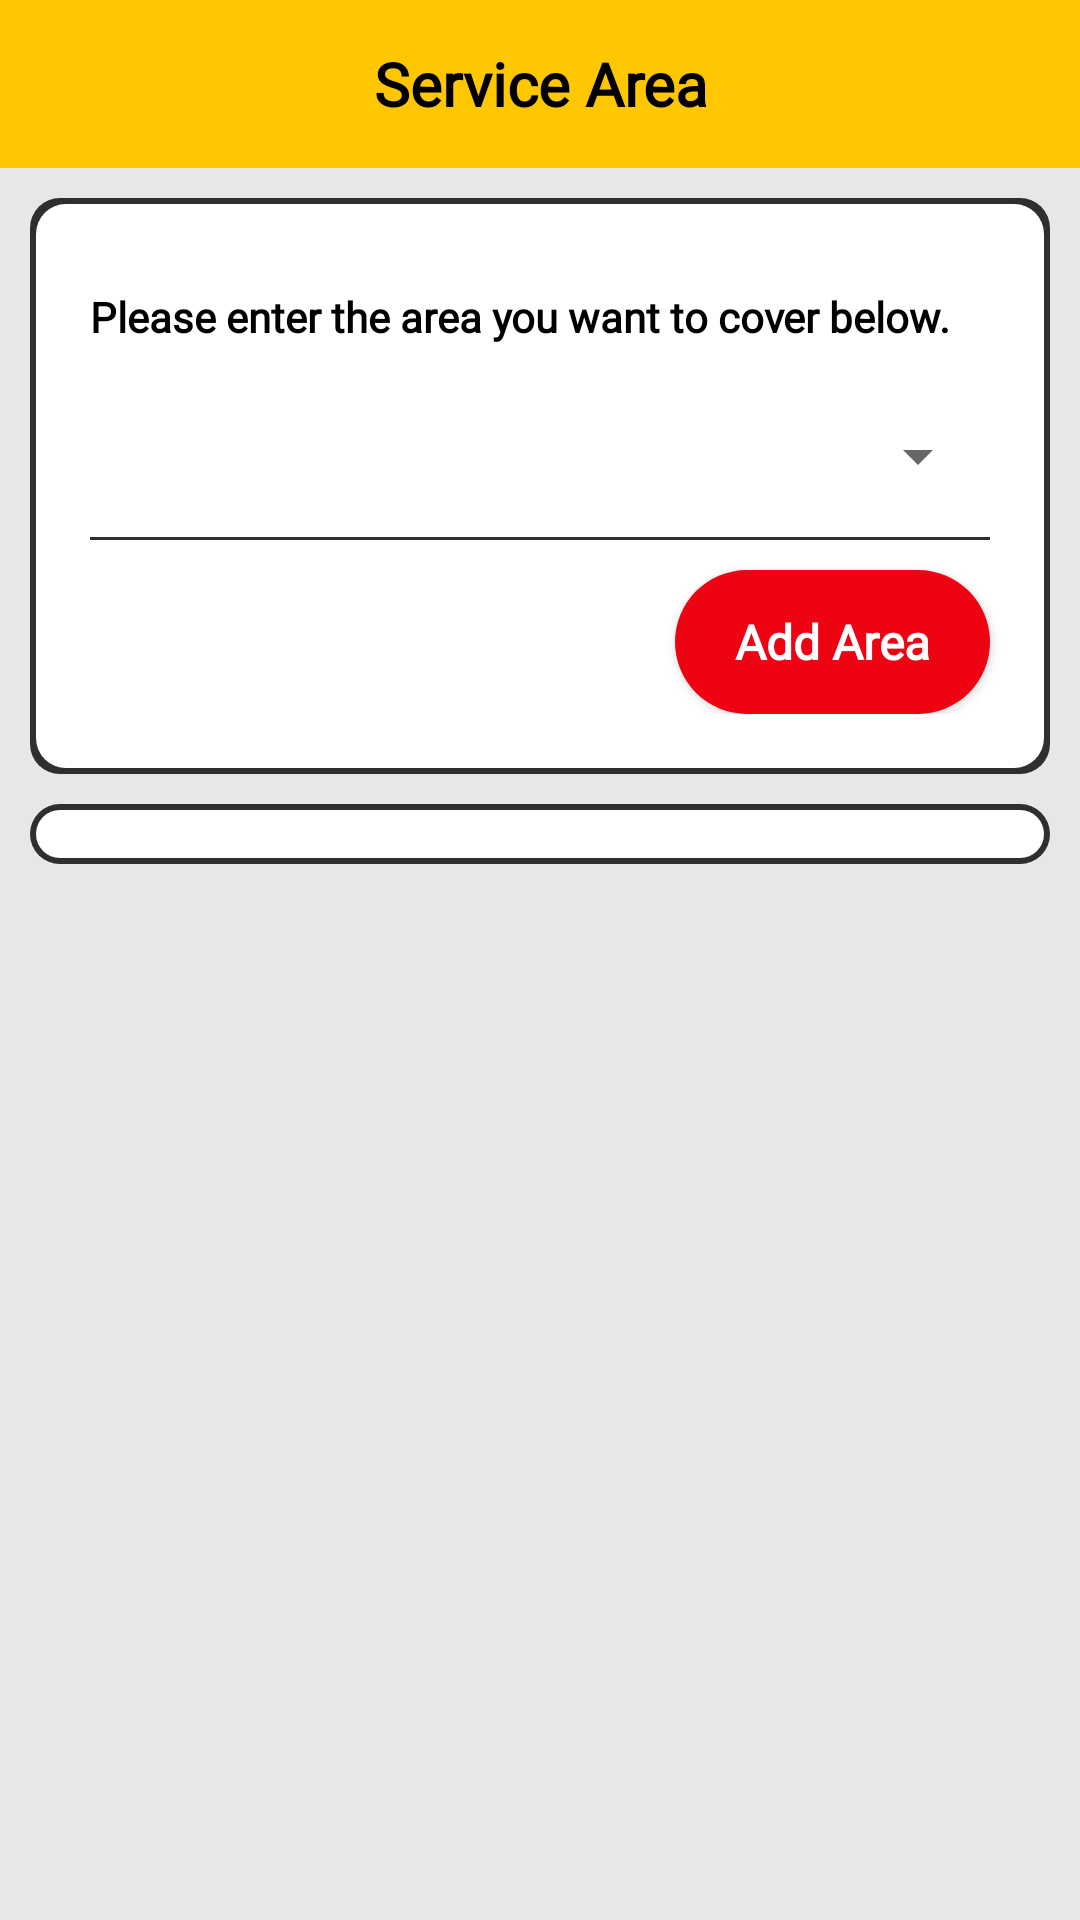

Layout XML and referenced resources for this Android screen:
<!-- AndroidManifest.xml: activity theme Theme.ServiceShop.NoActionBar -->
<!-- res/layout/activity_service_area.xml -->
<?xml version="1.0" encoding="utf-8"?>
<androidx.constraintlayout.widget.ConstraintLayout xmlns:android="http://schemas.android.com/apk/res/android"
    xmlns:app="http://schemas.android.com/apk/res-auto"
    xmlns:tools="http://schemas.android.com/tools"
    android:layout_width="match_parent"
    android:layout_height="match_parent"
    tools:context=".ServiceProvider.ServiceArea.ServiceAreaActivity"
    android:background="#FFE7E7E7">

    <androidx.appcompat.widget.Toolbar
        android:id="@+id/serviceArea_toolbar"
        android:layout_width="match_parent"
        android:layout_height="wrap_content"
        android:background="@color/theme_yellow"
        app:contentInsetStart="0dp"
        app:layout_constraintEnd_toEndOf="parent"
        app:layout_constraintStart_toStartOf="parent"
        app:layout_constraintTop_toTopOf="parent">

        <TextView
            android:layout_width="match_parent"
            android:layout_height="wrap_content"
            android:gravity="center"
            android:text="@string/service_area"
            android:fontFamily="@font/abeezee"
            android:textStyle="bold"
            android:textColor="@color/black"
            android:textSize="20sp" />
    </androidx.appcompat.widget.Toolbar>

    <LinearLayout
        android:id="@+id/serviceArea_llAddForm"
        android:layout_width="match_parent"
        android:layout_height="wrap_content"
        android:orientation="vertical"
        android:background="@drawable/grey_border_white_bg"
        android:layout_margin="10dp"
        android:paddingVertical="20dp"
        app:layout_constraintEnd_toEndOf="parent"
        app:layout_constraintStart_toStartOf="parent"
        app:layout_constraintTop_toBottomOf="@+id/serviceArea_toolbar">

        <TextView
            android:id="@+id/serviceArea_tvTextAREA"
            android:layout_width="match_parent"
            android:layout_height="wrap_content"
            android:layout_marginHorizontal="20dp"
            android:layout_marginTop="10dp"
            android:fontFamily="@font/abeezee"
            android:text="@string/please_enter_the_area_you_want_to_cover_below"
            android:textColor="@color/black"
            android:textSize="14sp"
            android:textStyle="bold" />

        <FrameLayout
            android:layout_width="match_parent"
            android:layout_height="wrap_content"
            android:layout_marginHorizontal="20dp"
            android:layout_marginTop="10dp"
            android:paddingVertical="15dp">

            <androidx.appcompat.widget.AppCompatSpinner
                android:id="@+id/serviceArea_spinnerArea"
                android:layout_width="match_parent"
                android:layout_height="wrap_content"
                android:theme="@style/Theme.ServiceShop.SpinnerItemStyle" />
        </FrameLayout>

        <LinearLayout
            android:layout_width="match_parent"
            android:layout_height="1dp"
            android:background="@color/theme_grey"
            android:layout_marginHorizontal="20dp"/>

        <androidx.appcompat.widget.AppCompatButton
            android:id="@+id/serviceArea_btnSubmit"
            android:layout_width="wrap_content"
            android:layout_height="wrap_content"
            android:layout_marginHorizontal="20dp"
            android:layout_marginTop="10dp"
            android:background="@drawable/red_round_bg"
            android:fontFamily="@font/abeezee"
            android:paddingHorizontal="20dp"
            android:text="@string/add_area"
            android:textAllCaps="false"
            android:textColor="@color/white"
            android:textSize="16sp"
            android:textStyle="bold"
            android:layout_gravity="end"/>
    </LinearLayout>

    <LinearLayout
        android:id="@+id/serviceArea_llServiceArea"
        android:layout_width="match_parent"
        android:layout_height="wrap_content"
        android:orientation="vertical"
        android:layout_margin="10dp"
        android:padding="10dp"
        app:layout_constraintEnd_toEndOf="parent"
        app:layout_constraintStart_toStartOf="parent"
        app:layout_constraintTop_toBottomOf="@+id/serviceArea_llAddForm"
        android:background="@drawable/grey_border_white_bg">
    </LinearLayout>

    <ProgressBar
        android:id="@+id/serviceArea_progressBar"
        android:layout_width="wrap_content"
        android:layout_height="wrap_content"
        android:background="@color/theme_grey"
        android:translationZ="@dimen/cardview_compat_inset_shadow"
        android:visibility="gone"
        android:padding="10dp"
        app:layout_constraintBottom_toBottomOf="parent"
        app:layout_constraintEnd_toEndOf="parent"
        app:layout_constraintStart_toStartOf="parent"
        app:layout_constraintTop_toTopOf="parent" />
</androidx.constraintlayout.widget.ConstraintLayout>
<!-- resources referenced by this layout -->
<resources>
  <color name="black">#FF000000</color>
  <color name="theme_grey">#FF302F2F</color>
  <color name="theme_yellow">#FFFFC700</color>
  <color name="white">#FFFFFFFF</color>
  <!-- drawable grey_border_white_bg (drawable) -->
  <?xml version="1.0" encoding="utf-8"?>
  <layer-list xmlns:android="http://schemas.android.com/apk/res/android">
      <item>
          <shape xmlns:android="http://schemas.android.com/apk/res/android"
              android:shape="rectangle">
              <solid android:color="@color/theme_grey" />
              <corners android:radius="10dp" />
          </shape>
      </item>
      <item
          android:top="2dp"
          android:right="2dp"
          android:bottom="2dp"
          android:left="2dp">
          <shape xmlns:android="http://schemas.android.com/apk/res/android"
              android:shape="rectangle">
              <solid android:color="@android:color/white" />
              <corners android:radius="10dp" />
          </shape>
      </item>
  </layer-list>
  <!-- drawable red_round_bg (drawable) -->
  <?xml version="1.0" encoding="utf-8"?>
  <shape xmlns:android="http://schemas.android.com/apk/res/android">
      <solid
          android:color="@color/theme_red" />
      <corners
          android:radius="30dp" />
  </shape>
  <string name="add_area">Add Area</string>
  <string name="please_enter_the_area_you_want_to_cover_below">Please enter the area you want to cover below.</string>
  <string name="service_area">Service Area</string>
  <style name="Theme.ServiceShop.SpinnerItemStyle" parent="Widget.AppCompat.Light.DropDownItem.Spinner">
          <item name="android:fontFamily">@font/abeezee</item>
          <item name="android:textAlignment">center</item>
      </style>
  <style name="Theme.ServiceShop.NoActionBar" parent="Theme.ServiceShop">
          <item name="windowActionBar">false</item>
          <item name="windowNoTitle">true</item>
          <item name="contentInsetStart">0dp</item>
          <item name="contentInsetEnd">0dp</item>
          <item name="contentInsetLeft">0dp</item>
          <item name="marginHorizontal">0dp</item>
          <item name="android:windowDisablePreview">true</item>
      </style>
  <color name="theme_red">#FFEE0313</color>
  <style name="Theme.ServiceShop" parent="Theme.MaterialComponents.DayNight.DarkActionBar">
          
          <item name="colorPrimary">@color/purple_500</item>
          <item name="colorPrimaryVariant">@color/theme_yellow</item>
          <item name="colorOnPrimary">@color/white</item>
          
          <item name="colorSecondary">@color/theme_red</item>
          <item name="colorSecondaryVariant">@color/teal_700</item>
          <item name="colorOnSecondary">@color/black</item>
          
          <item name="android:statusBarColor" tools:targetApi="l">?attr/colorPrimaryVariant</item>
          
      </style>
  <color name="purple_500">#FF6200EE</color>
  <color name="teal_700">#FF018786</color>
</resources>
